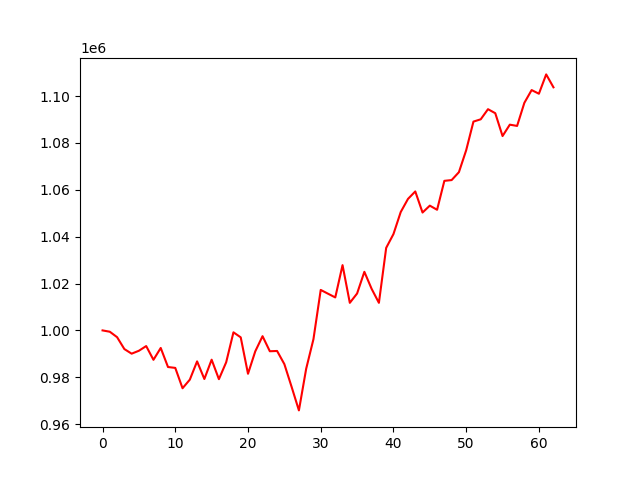

The file beside this chart, header and first rows:
, 0
0, 1000000
1, 999430
2, 997111
3, 992037
4, 990069
5, 991315
6, 993315
7, 987447
8, 992511
9, 984374
10, 983996
11, 975312
12, 978982
13, 986782
14, 979258
15, 987498
16, 979188
17, 986405
18, 999181
19, 997035
20, 981492
21, 991069
22, 997535
23, 991104
24, 991223
25, 985604
26, 975863
27, 965856
28, 983634
29, 996263
30, 1017277
31, 1015666
32, 1014077
33, 1027862
34, 1011768
35, 1015754
36, 1025011
37, 1017734
38, 1011769
39, 1035231
40, 1041115
41, 1050531
42, 1056133
43, 1059315
44, 1050315
45, 1053255
46, 1051489
47, 1063842
48, 1064167
49, 1067539
50, 1076903
51, 1089130
52, 1090106
53, 1094424
54, 1092707
55, 1082959
56, 1087821
57, 1087278
58, 1097143
59, 1102587
... 3 more rows
